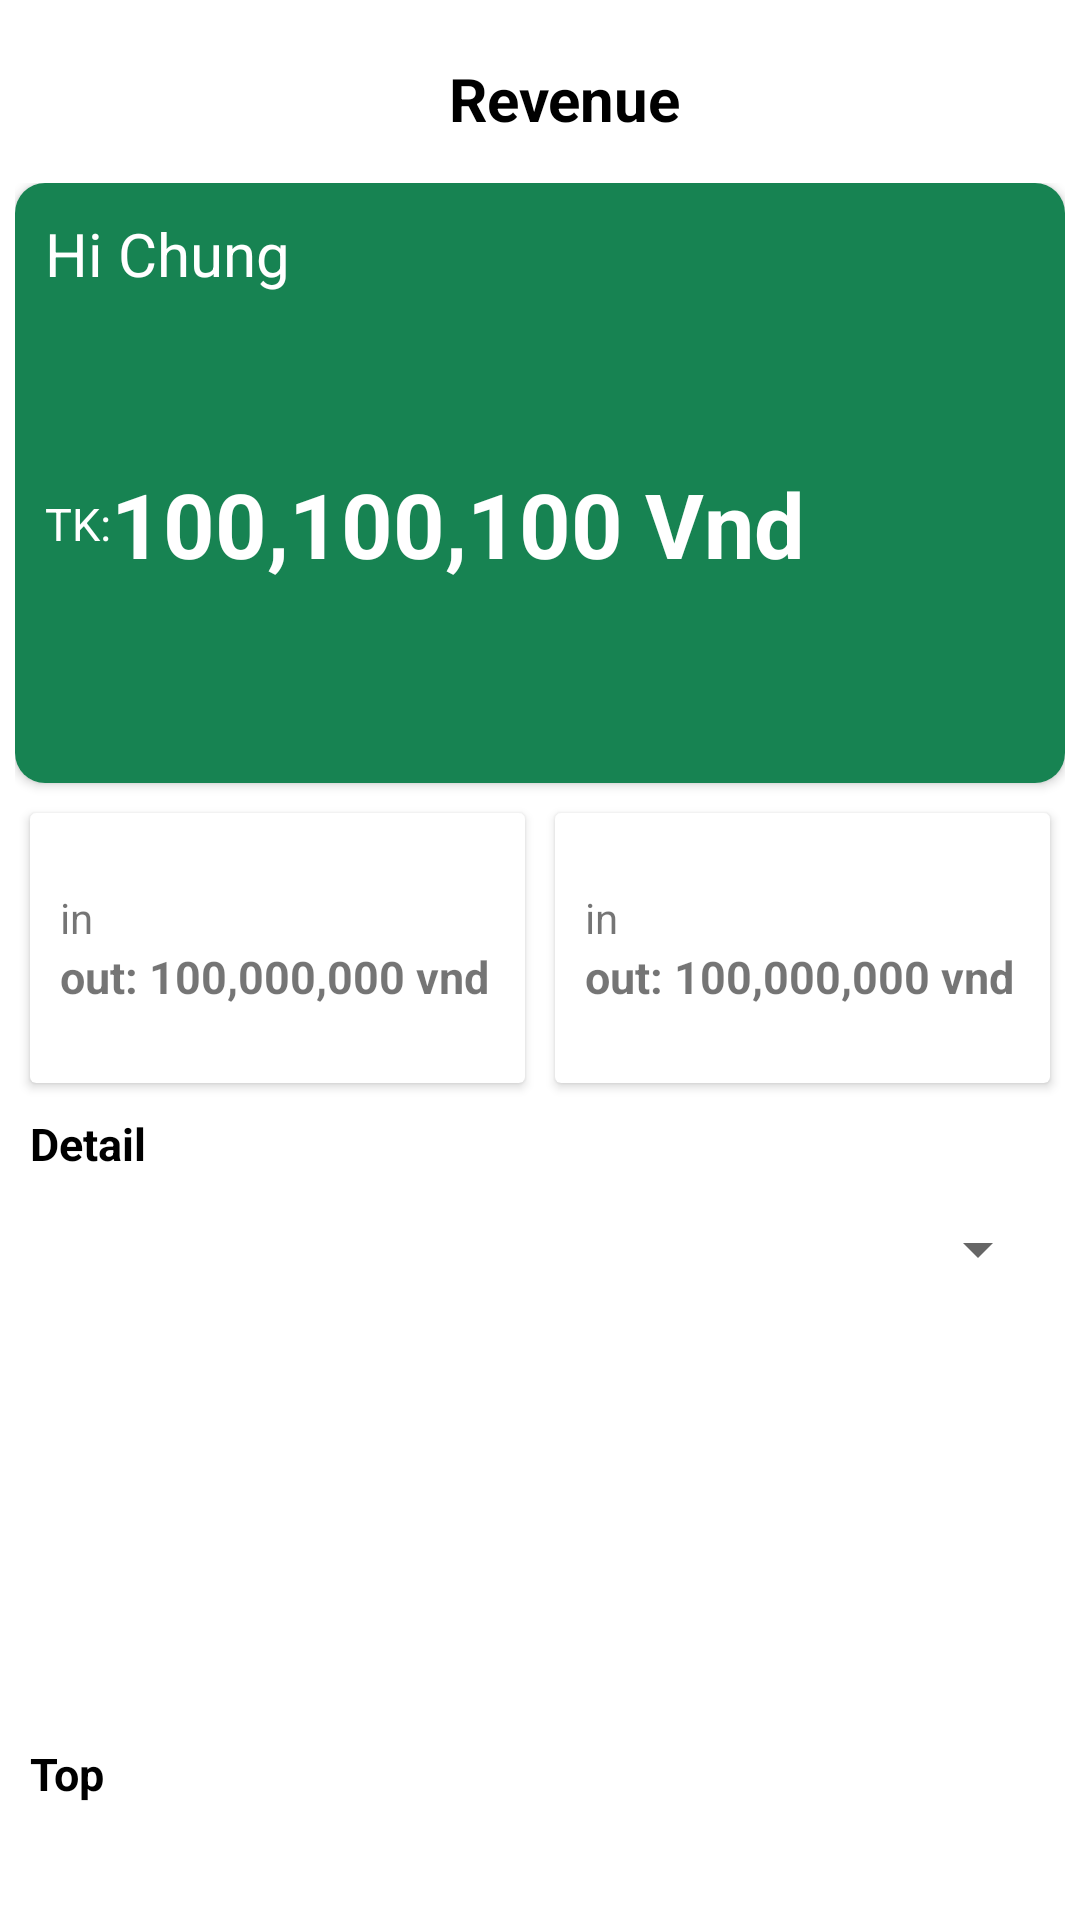

The Android layout XML behind this screen, and the referenced resources:
<!-- AndroidManifest.xml: application theme Theme.UngDungChplay -->
<!-- res/layout/fragment_account.xml -->
<?xml version="1.0" encoding="utf-8"?>
<RelativeLayout xmlns:android="http://schemas.android.com/apk/res/android"
    xmlns:tools="http://schemas.android.com/tools"
    android:layout_width="match_parent"
    android:layout_height="match_parent"
    android:padding="5dp"
    android:background="@color/white"
    xmlns:app="http://schemas.android.com/apk/res-auto"
    tools:context=".FragmentManager.HomeFragment.AccountFragment">
    <androidx.appcompat.widget.Toolbar
        android:id="@+id/AccountFragment_toolBar"
        android:layout_width="match_parent"
        android:layout_height="?actionBarSize">
        <RelativeLayout
            android:layout_width="match_parent"
            android:layout_height="match_parent">
            <TextView
                android:layout_width="match_parent"
                android:layout_height="wrap_content"
                android:layout_centerInParent="true"
                android:layout_centerVertical="true"
                android:gravity="center"
                android:text="Revenue"
                android:textColor="@color/black"
                android:textSize="20sp"
                android:textStyle="bold" />
        </RelativeLayout>
    </androidx.appcompat.widget.Toolbar>
    <LinearLayout
        android:layout_below="@id/AccountFragment_toolBar"
        android:layout_width="match_parent"
        android:orientation="vertical"
        android:layout_height="wrap_content">
        <androidx.cardview.widget.CardView
            android:layout_width="match_parent"
            app:cardCornerRadius="10dp"
            android:layout_marginBottom="5dp"
            app:cardMaxElevation="4dp"
            android:layout_height="200dp">
            <LinearLayout
                android:padding="10dp"
                android:orientation="vertical"
                android:layout_width="match_parent"
                android:layout_height="match_parent"
                android:background="@color/colorBackGround_btn">
                <TextView
                    android:text="Hi Chung"
                    android:textColor="@color/white"
                    android:textSize="20sp"
                    android:layout_width="match_parent"
                    android:layout_height="wrap_content"/>
                <LinearLayout
                    android:layout_width="match_parent"
                    android:orientation="horizontal"
                    android:layout_height="match_parent">
                    <TextView
                        android:text="TK:"
                        android:gravity="center_vertical"
                        android:textColor="@color/white"
                        android:textSize="15sp"
                        android:layout_width="wrap_content"
                        android:layout_height="match_parent"/>
                    <TextView
                        android:textStyle="bold"
                        android:text="100,100,100 Vnd"
                        android:gravity="center_vertical"
                        android:textColor="@color/white"
                        android:textSize="30sp"
                        android:layout_width="match_parent"
                        android:layout_height="match_parent"/>
                </LinearLayout>
            </LinearLayout>
        </androidx.cardview.widget.CardView>

        <LinearLayout
            android:orientation="horizontal"
            android:layout_width="match_parent"
            android:layout_height="100dp">
            <androidx.cardview.widget.CardView
                android:layout_weight="0.5"
                android:layout_margin="5dp"
                android:layout_width="wrap_content"
                android:layout_height="match_parent">
                <LinearLayout
                    android:gravity="center"
                    android:paddingHorizontal="10dp"
                    android:layout_width="match_parent"
                    android:orientation="vertical"
                    android:layout_height="match_parent">
                    <TextView
                        android:text="in"
                        android:layout_width="match_parent"
                        android:layout_height="wrap_content"/>
                    <TextView
                        android:textStyle="bold"
                        android:textSize="15sp"
                        android:text="out: 100,000,000 vnd"
                        android:layout_width="match_parent"
                        android:layout_height="wrap_content"/>
                </LinearLayout>
            </androidx.cardview.widget.CardView>
            <androidx.cardview.widget.CardView
                android:layout_weight="0.5"
                android:layout_margin="5dp"
                android:layout_width="wrap_content"
                android:layout_height="match_parent">
                <LinearLayout
                    android:gravity="center"
                    android:paddingHorizontal="10dp"
                    android:layout_width="match_parent"
                    android:orientation="vertical"
                    android:layout_height="match_parent">
                    <TextView
                        android:text="in"
                        android:layout_width="match_parent"
                        android:layout_height="wrap_content"/>
                    <TextView
                        android:textStyle="bold"
                        android:textSize="15sp"
                        android:text="out: 100,000,000 vnd"
                        android:layout_width="match_parent"
                        android:layout_height="wrap_content"/>
                </LinearLayout>
            </androidx.cardview.widget.CardView>
        </LinearLayout>
        <LinearLayout
            android:layout_margin="5dp"
            android:orientation="vertical"
            android:layout_width="match_parent"
            android:layout_height="200dp">
            <TextView
                android:text="Detail"
                android:textSize="15sp"
                android:textColor="@color/black"
                android:textStyle="bold"
                android:layout_width="match_parent"
                android:layout_height="wrap_content"/>
            <Spinner
                android:layout_width="match_parent"
                android:layout_height="50dp"/>
            <ListView
                android:layout_width="match_parent"
                android:layout_height="300dp"/>
        </LinearLayout>
        <LinearLayout
            android:layout_margin="5dp"
            android:orientation="vertical"
            android:layout_marginTop="10dp"
            android:layout_width="match_parent"
            android:layout_height="wrap_content">
            <TextView
                android:text="Top"
                android:textSize="15sp"
                android:textColor="@color/black"
                android:textStyle="bold"
                android:layout_width="match_parent"
                android:layout_height="wrap_content"/>
            <androidx.recyclerview.widget.RecyclerView
                app:layoutManager="androidx.recyclerview.widget.LinearLayoutManager"
                android:layout_width="match_parent"
                android:layout_height="wrap_content"/>
        </LinearLayout>
    </LinearLayout>
</RelativeLayout>
<!-- resources referenced by this layout -->
<resources>
  <color name="black">#FF000000</color>
  <color name="colorBackGround_btn">#178352</color>
  <color name="white">#FFFFFFFF</color>
  <style name="Theme.UngDungChplay" parent="Theme.AppCompat.Light.NoActionBar">
          
          <item name="colorPrimary">@color/purple_500</item>
          <item name="colorPrimaryVariant">@color/purple_700</item>
          <item name="colorOnPrimary">@color/white</item>
          
          <item name="colorSecondary">@color/teal_200</item>
          <item name="colorSecondaryVariant">@color/teal_700</item>
          <item name="colorOnSecondary">@color/black</item>
          
          <item name="android:statusBarColor">@color/colorBackGround_btn</item>
          
      </style>
  <color name="purple_500">#FF6200EE</color>
  <color name="purple_700">#FF3700B3</color>
  <color name="teal_200">#FF03DAC5</color>
  <color name="teal_700">#FF018786</color>
</resources>
